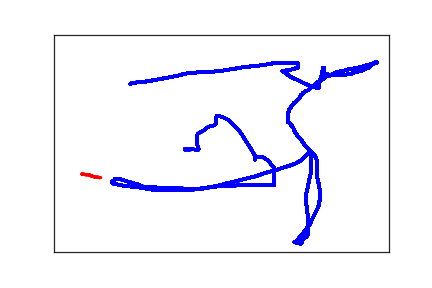

Source data for this figure (header and first rows):
1.140000000000000000e+02, 1.140000000000000000e+02, 0.000000000000000000e+00, 1.000000000000000000e+00
1.170000000000000000e+02, 1.110000000000000000e+02, 4.700000000000000000e+01, 1.000000000000000000e+00
1.240000000000000000e+02, 1.100000000000000000e+02, 6.200000000000000000e+01, 1.000000000000000000e+00
1.320000000000000000e+02, 1.090000000000000000e+02, 8.200000000000000000e+01, 1.000000000000000000e+00
1.420000000000000000e+02, 1.070000000000000000e+02, 1.000000000000000000e+02, 1.000000000000000000e+00
1.520000000000000000e+02, 1.040000000000000000e+02, 1.120000000000000000e+02, 1.000000000000000000e+00
1.630000000000000000e+02, 1.010000000000000000e+02, 1.330000000000000000e+02, 1.000000000000000000e+00
1.730000000000000000e+02, 9.800000000000000000e+01, 1.470000000000000000e+02, 1.000000000000000000e+00
1.840000000000000000e+02, 9.500000000000000000e+01, 1.720000000000000000e+02, 1.000000000000000000e+00
1.930000000000000000e+02, 9.100000000000000000e+01, 1.840000000000000000e+02, 1.000000000000000000e+00
2.000000000000000000e+02, 8.900000000000000000e+01, 2.060000000000000000e+02, 1.000000000000000000e+00
2.140000000000000000e+02, 8.700000000000000000e+01, 2.310000000000000000e+02, 1.000000000000000000e+00
2.200000000000000000e+02, 8.700000000000000000e+01, 2.490000000000000000e+02, 1.000000000000000000e+00
2.260000000000000000e+02, 8.700000000000000000e+01, 2.710000000000000000e+02, 1.000000000000000000e+00
2.390000000000000000e+02, 8.500000000000000000e+01, 2.960000000000000000e+02, 1.000000000000000000e+00
2.470000000000000000e+02, 8.400000000000000000e+01, 3.280000000000000000e+02, 1.000000000000000000e+00
2.640000000000000000e+02, 8.000000000000000000e+01, 3.580000000000000000e+02, 1.000000000000000000e+00
2.720000000000000000e+02, 7.800000000000000000e+01, 3.750000000000000000e+02, 1.000000000000000000e+00
2.790000000000000000e+02, 7.600000000000000000e+01, 3.860000000000000000e+02, 1.000000000000000000e+00
2.850000000000000000e+02, 7.500000000000000000e+01, 3.980000000000000000e+02, 1.000000000000000000e+00
2.900000000000000000e+02, 7.400000000000000000e+01, 4.170000000000000000e+02, 1.000000000000000000e+00
2.950000000000000000e+02, 7.300000000000000000e+01, 4.280000000000000000e+02, 1.000000000000000000e+00
3.000000000000000000e+02, 7.200000000000000000e+01, 4.550000000000000000e+02, 1.000000000000000000e+00
3.080000000000000000e+02, 7.100000000000000000e+01, 4.810000000000000000e+02, 1.000000000000000000e+00
3.130000000000000000e+02, 7.000000000000000000e+01, 4.960000000000000000e+02, 1.000000000000000000e+00
3.170000000000000000e+02, 6.900000000000000000e+01, 5.150000000000000000e+02, 1.000000000000000000e+00
3.210000000000000000e+02, 6.800000000000000000e+01, 5.300000000000000000e+02, 1.000000000000000000e+00
3.250000000000000000e+02, 6.700000000000000000e+01, 5.470000000000000000e+02, 1.000000000000000000e+00
3.270000000000000000e+02, 6.600000000000000000e+01, 5.620000000000000000e+02, 1.000000000000000000e+00
3.290000000000000000e+02, 6.600000000000000000e+01, 5.820000000000000000e+02, 1.000000000000000000e+00
3.310000000000000000e+02, 6.600000000000000000e+01, 5.960000000000000000e+02, 1.000000000000000000e+00
3.350000000000000000e+02, 6.600000000000000000e+01, 6.120000000000000000e+02, 1.000000000000000000e+00
3.410000000000000000e+02, 6.600000000000000000e+01, 6.310000000000000000e+02, 1.000000000000000000e+00
3.470000000000000000e+02, 6.600000000000000000e+01, 6.500000000000000000e+02, 1.000000000000000000e+00
3.520000000000000000e+02, 6.600000000000000000e+01, 6.680000000000000000e+02, 1.000000000000000000e+00
3.570000000000000000e+02, 6.600000000000000000e+01, 6.800000000000000000e+02, 1.000000000000000000e+00
3.600000000000000000e+02, 6.600000000000000000e+01, 6.980000000000000000e+02, 1.000000000000000000e+00
3.630000000000000000e+02, 6.600000000000000000e+01, 7.160000000000000000e+02, 1.000000000000000000e+00
3.640000000000000000e+02, 6.600000000000000000e+01, 7.290000000000000000e+02, 1.000000000000000000e+00
3.650000000000000000e+02, 6.600000000000000000e+01, 7.490000000000000000e+02, 1.000000000000000000e+00
3.650000000000000000e+02, 6.700000000000000000e+01, 7.710000000000000000e+02, 1.000000000000000000e+00
3.650000000000000000e+02, 6.800000000000000000e+01, 7.820000000000000000e+02, 1.000000000000000000e+00
3.650000000000000000e+02, 7.000000000000000000e+01, 8.120000000000000000e+02, 1.000000000000000000e+00
3.650000000000000000e+02, 7.100000000000000000e+01, 8.300000000000000000e+02, 1.000000000000000000e+00
3.650000000000000000e+02, 7.300000000000000000e+01, 8.470000000000000000e+02, 1.000000000000000000e+00
3.650000000000000000e+02, 7.400000000000000000e+01, 8.660000000000000000e+02, 1.000000000000000000e+00
3.650000000000000000e+02, 7.500000000000000000e+01, 8.790000000000000000e+02, 1.000000000000000000e+00
3.650000000000000000e+02, 7.600000000000000000e+01, 9.000000000000000000e+02, 1.000000000000000000e+00
3.630000000000000000e+02, 7.700000000000000000e+01, 9.470000000000000000e+02, 1.000000000000000000e+00
3.620000000000000000e+02, 7.700000000000000000e+01, 9.640000000000000000e+02, 1.000000000000000000e+00
3.610000000000000000e+02, 7.800000000000000000e+01, 9.810000000000000000e+02, 1.000000000000000000e+00
3.600000000000000000e+02, 7.800000000000000000e+01, 1.002000000000000000e+03, 1.000000000000000000e+00
3.590000000000000000e+02, 7.900000000000000000e+01, 1.015000000000000000e+03, 1.000000000000000000e+00
3.580000000000000000e+02, 7.900000000000000000e+01, 1.034000000000000000e+03, 1.000000000000000000e+00
3.580000000000000000e+02, 8.000000000000000000e+01, 1.055000000000000000e+03, 1.000000000000000000e+00
3.550000000000000000e+02, 8.000000000000000000e+01, 1.067000000000000000e+03, 1.000000000000000000e+00
3.530000000000000000e+02, 8.100000000000000000e+01, 1.080000000000000000e+03, 1.000000000000000000e+00
3.480000000000000000e+02, 8.200000000000000000e+01, 1.102000000000000000e+03, 1.000000000000000000e+00
3.440000000000000000e+02, 8.300000000000000000e+01, 1.114000000000000000e+03, 1.000000000000000000e+00
3.420000000000000000e+02, 8.400000000000000000e+01, 1.133000000000000000e+03, 1.000000000000000000e+00
3.410000000000000000e+02, 8.400000000000000000e+01, 1.151000000000000000e+03, 1.000000000000000000e+00
... 415 more rows
